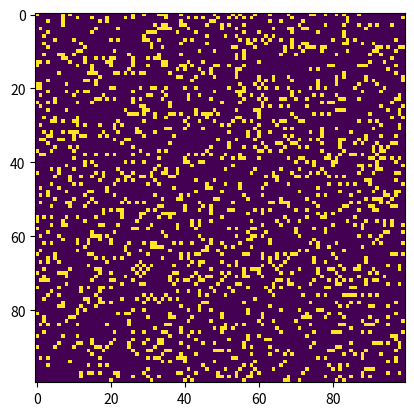

Reproduce this figure in Python.
"""
@uthor: Himaghna, 8th August 2019
Description: Implement Conway's game of life
"""

from argparse import ArgumentParser
import json
import matplotlib.pyplot as plt
import matplotlib.animation as animation
import numpy as np


# parameters
ON = 255
OFF = 0
VALS = [ON, OFF]

def load_config(config_filepath):
    """
    load configurations from config file and return to calling method as dict
    config_filepath: (str) filepath of json  config file
    """
    with open(config_filepath, "r") as config_file:
        config = json.load(config_file)
    return config

def generate_random_grid(N, p_ON):
    """
    generate a random grid of size N8N with ON probability = 0.2
    N: (int) size of grid
    """
    return np.random.choice(VALS, N*N, p=[p_ON, (1-p_ON)]).reshape(N, N)

def add_glider(grid, N):
    """
    add a glider to the top left corener of the grid
    grid: (numpy N*N ndarray) the game board
    N: (int) size of the grid
    """
    glider = np.zeros(5*5).reshape(5,5)
    glider[1,2] = ON
    glider[2,0] = ON
    glider[2,2] = ON
    glider[3,1] = ON
    glider[3,2] = ON
    


def update(frameNum, img, grid, N):
    """
    update function for the animation
    img: pyplot object
    grid: (numpy N*N ndarray) the game board
    N: (int) size of the grid
    """
    new_grid = grid.copy()
    for i in range(N):
        for j in range(N):
            # the x and y axes wrap around
            surround_population = int(
                (grid[i, (j+1)%N] + grid[i, (j-1)%N] +
                grid[(i+1)%N, j] + grid[(i-1)%N, j] +
                grid[(i+1)%N, (j+1)%N] + grid[(i-1)%N, (j-1)%N] +
                grid[(i-1)%N, (j+1)%N] + grid[(i+1)%N, (j-1)%N]) / ON)
            
            # Conway's rules
            if new_grid[i, j] == ON:
                if (surround_population < 2) or (surround_population > 3):
                    new_grid[i,j] = OFF
            else:
                if surround_population == 3:
                    new_grid[i,j] = ON
    grid[:] = new_grid[:]
    img.set_data(grid)
    return img,



def main(): 
  
    # Command line args are in sys.argv[1], sys.argv[2] .. 
    # sys.argv[0] is the script name itself and can be ignored 
    # parse arguments 
    parser = ArgumentParser(description="Runs Conway's Game of Life simulation.") 
  
    # add arguments 
    parser.add_argument('--grid_size', dest='N', required=False) 
    parser.add_argument('--interval', dest='interval', required=False)
    parser.add_argument('--p_on', dest='p_ON', required=False, default=0.15)
    args = parser.parse_args() 
      
    # set grid size 
    N = 100
    if args.N and int(args.N) > 8: 
        N = int(args.N) 
          
    # set animation update interval 
    updateInterval = 50
    if args.interval: 
        updateInterval = int(args.interval)
    
    # declare grid
    grid = np.array([])
    p_ON = 0.15
    if  args.p_ON >= 0 and args.p_ON <=1:
        p_ON = args.p_ON 
    grid = generate_random_grid(N, p_ON)

    # set up animation
    fig, ax = plt.subplots()
    img = ax.imshow(grid, interpolation='nearest')
    ani = animation.FuncAnimation(fig, update, fargs=(img, grid, N,), frames=500, interval=updateInterval)

    plt.show()

if __name__ == '__main__':
    main()

    
    


            
            
